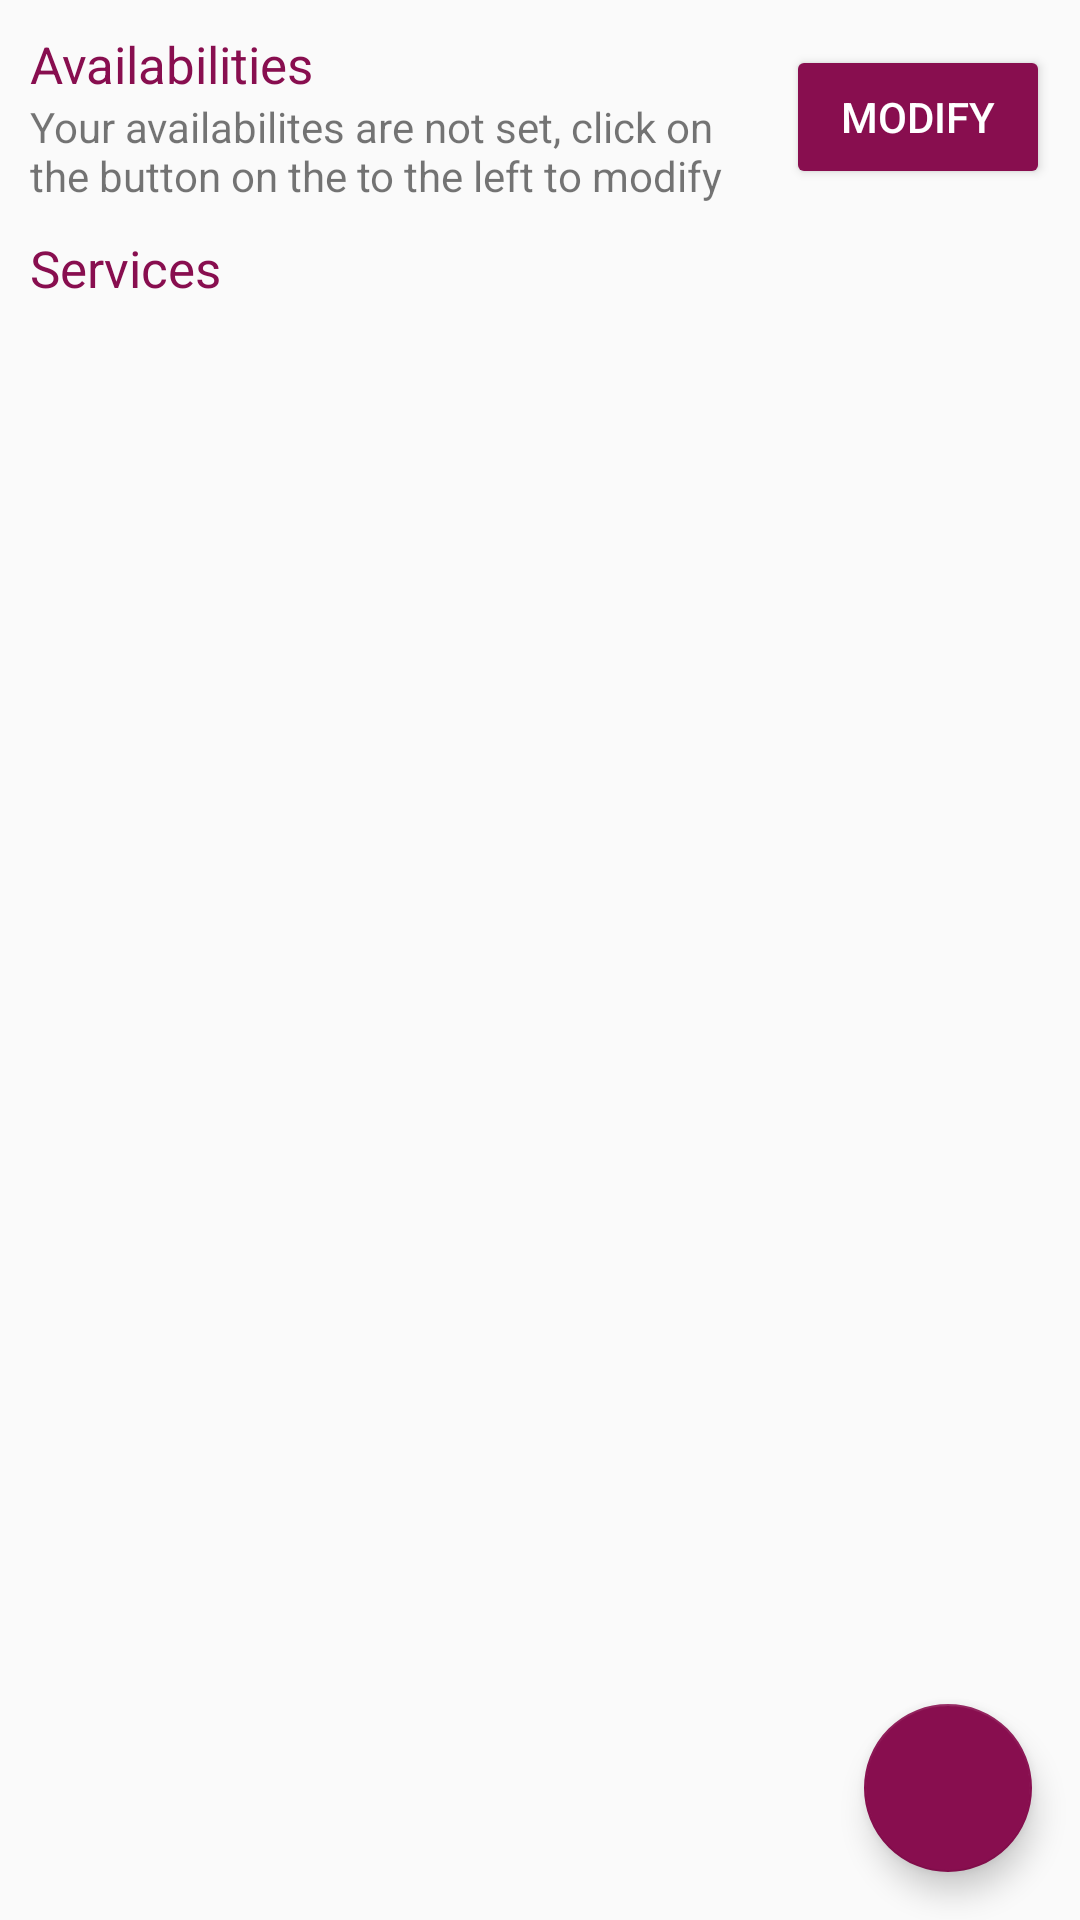

Layout XML and referenced resources for this Android screen:
<!-- AndroidManifest.xml: application theme AppTheme -->
<!-- res/layout/activity_provider_home.xml -->
<?xml version="1.0" encoding="utf-8"?>
<android.support.constraint.ConstraintLayout xmlns:android="http://schemas.android.com/apk/res/android"
    xmlns:app="http://schemas.android.com/apk/res-auto"
    xmlns:tools="http://schemas.android.com/tools"
    android:layout_width="match_parent"
    android:layout_height="match_parent"
    tools:context=".activities.ProviderHomeActivity">

    <android.support.design.widget.FloatingActionButton
        android:id="@+id/fab"
        android:layout_width="wrap_content"
        android:layout_height="wrap_content"
        android:layout_margin="16dp"
        android:src="@drawable/ic_add_black_24dp"
        app:layout_constraintBottom_toBottomOf="parent"
        app:layout_constraintRight_toRightOf="parent" />

    <android.support.constraint.ConstraintLayout
        android:id="@+id/availabilitiesLayout"
        android:layout_width="match_parent"
        android:layout_height="wrap_content"
        android:padding="10dp">

        <Button
            android:id="@+id/availabilitiesButton"
            style="@style/Widget.AppCompat.Button.Colored"
            android:layout_width="wrap_content"
            android:layout_height="wrap_content"
            android:text="Modify"
            app:layout_constraintBottom_toBottomOf="parent"
            app:layout_constraintRight_toRightOf="parent"
            app:layout_constraintTop_toTopOf="parent" />

        <TextView
            android:id="@+id/availabilitiesTitle"
            android:layout_width="wrap_content"
            android:layout_height="wrap_content"
            android:text="Availabilities"
            android:textColor="@color/secondaryColor"
            android:textSize="17sp"
            app:layout_constraintLeft_toLeftOf="parent"
            app:layout_constraintTop_toTopOf="parent" />

        <TextView
            android:id="@+id/availabilities"
            android:layout_width="0dp"
            android:layout_height="wrap_content"
            android:layout_marginEnd="8dp"
            android:text="Your availabilites are not set, click on the button on the to the left to modify"
            app:layout_constraintLeft_toLeftOf="parent"
            app:layout_constraintRight_toLeftOf="@id/availabilitiesButton"
            app:layout_constraintTop_toBottomOf="@id/availabilitiesTitle" />

    </android.support.constraint.ConstraintLayout>

    <TextView
        android:id="@+id/serviceTitle"
        android:layout_width="match_parent"
        android:layout_height="wrap_content"
        android:paddingLeft="10dp"
        android:text="Services"
        android:textColor="@color/secondaryColor"
        android:textSize="17sp"
        app:layout_constraintTop_toBottomOf="@id/availabilitiesLayout" />

    <android.support.v7.widget.RecyclerView
        android:id="@+id/serviceRecyclerView"
        android:layout_width="match_parent"
        android:layout_height="0dp"
        android:paddingTop="5dp"
        app:layout_constraintBottom_toBottomOf="parent"
        app:layout_constraintTop_toBottomOf="@id/serviceTitle" />

</android.support.constraint.ConstraintLayout>
<!-- resources referenced by this layout -->
<resources>
  <color name="secondaryColor">#880e4f</color>
  <style name="AppTheme" parent="Theme.AppCompat.Light.DarkActionBar">
          
          <item name="colorPrimary">@color/primaryColor</item>
          <item name="colorPrimaryDark">@color/primaryDarkColor</item>
          <item name="colorAccent">@color/secondaryColor</item>
  
          <item name="android:navigationBarColor">@color/primaryDarkColor</item>
      </style>
  <color name="primaryColor">#01579b</color>
  <color name="primaryDarkColor">#002f6c</color>
</resources>
